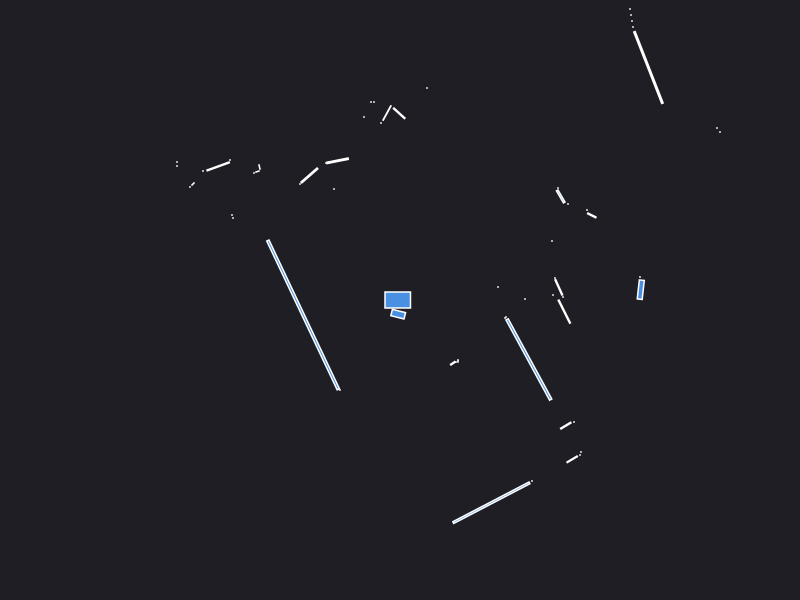

The data file committed next to this chart (first rows):
0.000000	0.000000	0.049500
2.42	0.19	0.000441
2.4	0.23	0.000441
0.98	0.13	0.000441
2.408	0.103	0.01949
1.25	0.01	0.000441
1.63	0.03	0.000441
1.53	0.05	0.000441
1.588	0.1264	0.01672
1.55	0.22	0.000441
4.09	0.94	0.000441
4.07	0.99	0.000441
4.06	1.04	0.000441
4.09	1.1	0.000441
5	1.61	0.000441
6.16	2.16	0.000441
1.52	0.59	0.000441
1.918	0.846	0.007072
1.87	0.9	0.000441
3.2	1.68	0.000441
3.17	1.72	0.000441
1.68	0.96	0.000441
1.607	1.035	0.01573
1.58	1.12	0.000441
2.484	2.325	0.2318
2.33	2.73	0.000441
2.32	2.79	0.000441
2.31	2.85	0.000441
2.3	2.91	0.000441
3.51	4.67	0.000441
3.37	4.61	0.000441
3.24	4.55	0.000441
3.13	4.51	0.000441
3.02	4.46	0.000441
2.92	4.43	0.000441
2.83	4.42	0.000441
2.22	3.75	0.000441
2.15	3.75	0.000441
2.14	4.06	0.000441
2.09	4.09	0.000441
2.05	4.15	0.000441
2.02	4.22	0.000441
1.98	4.27	0.000441
1.95	4.33	0.000441
1.87	4.3	0.000441
1.32	3.24	0.000441
1.16	3.19	0.000441
1.11	3.17	0.000441
1.06	3.15	0.000441
1.01	3.12	0.000441
0.96	3.11	0.000441
0.87	3.23	0.000441
0.85	3.32	0.000441
0.82	3.38	0.000441
0.79	3.45	0.000441
0.76	3.52	0.000441
0.79	4.15	0.000441
0.74	4.12	0.000441
0.68	4.1	0.000441
0.63	4.08	0.000441
0.27	2.12	0.000441
... 48 more rows
